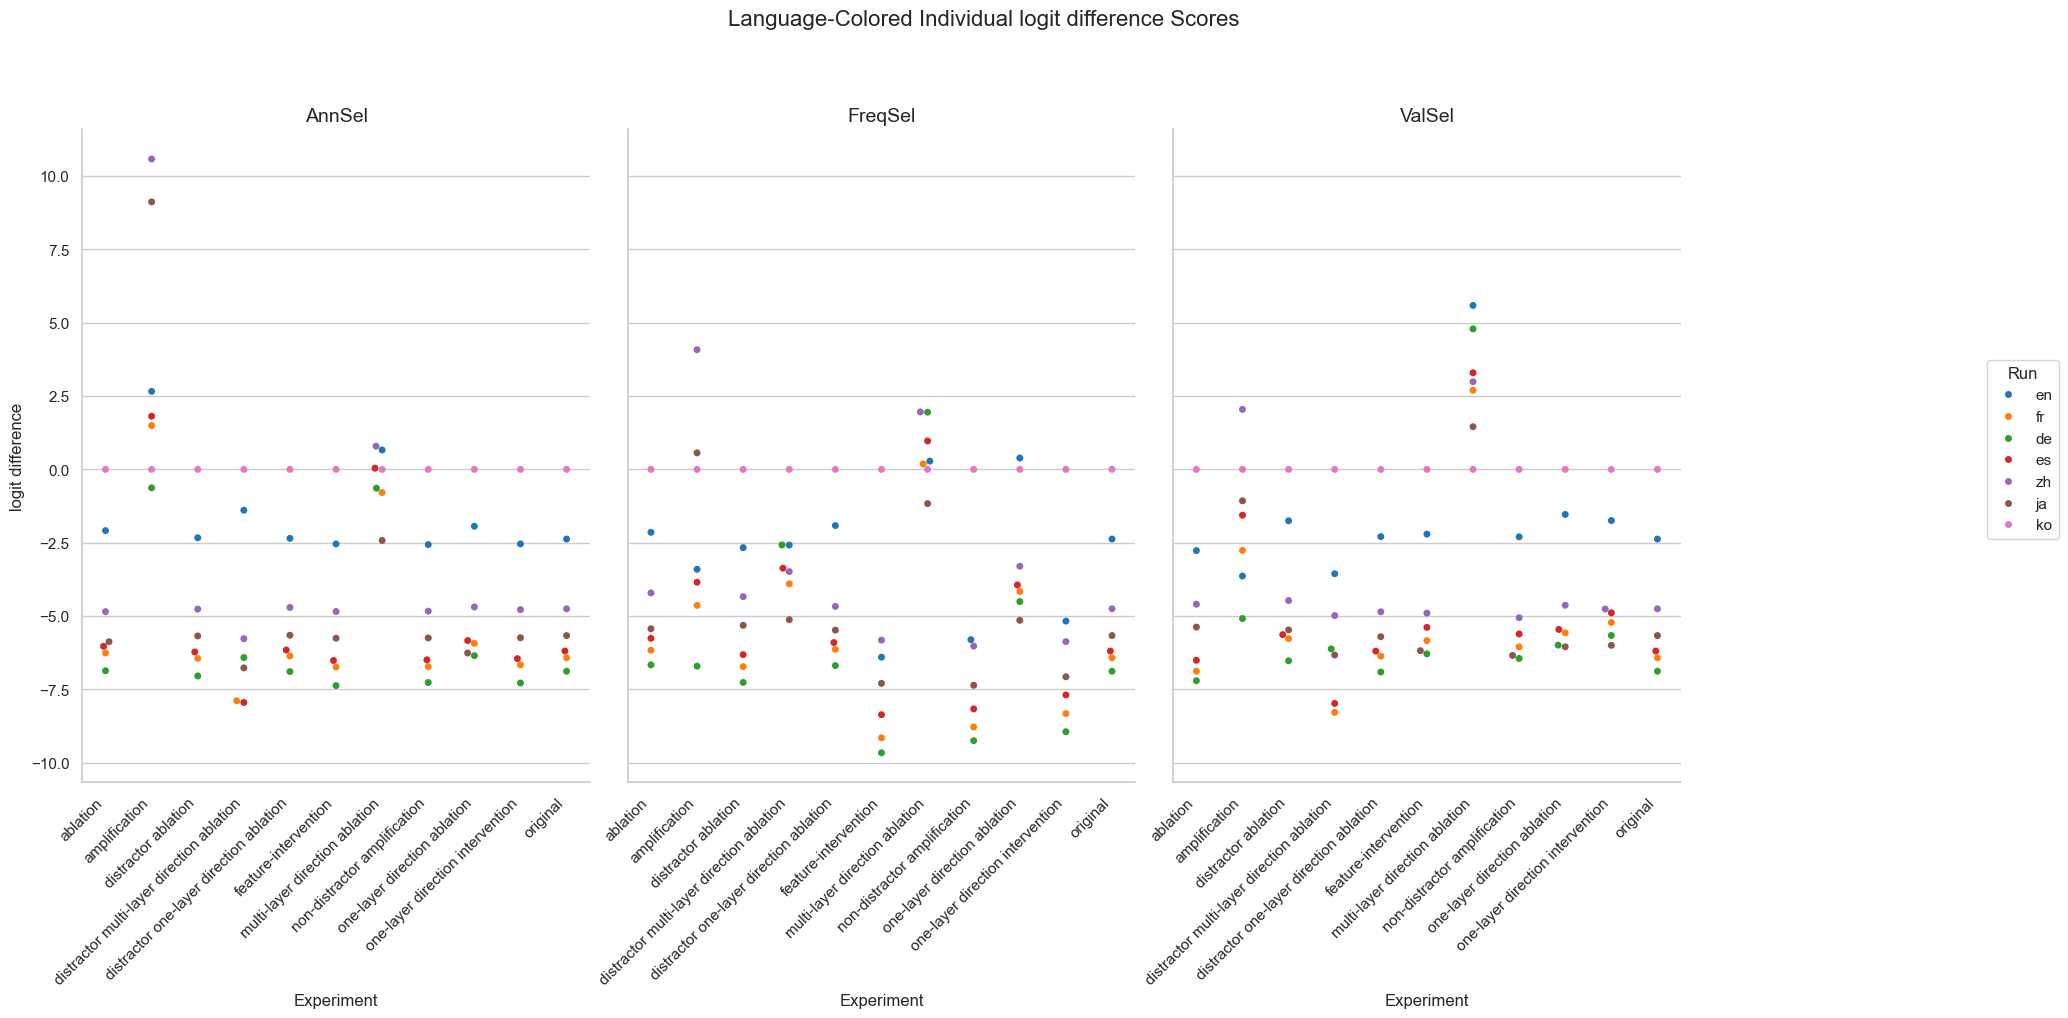

Values plotted in this chart, from the file beside it:
Experiment, Method, Run, mean, stdev
original, AnnSel, en, -2.375, 2.239
original, AnnSel, fr, -6.423, 3.851
original, AnnSel, de, -6.882, 3.941
original, AnnSel, es, -6.192, 3.324
original, AnnSel, zh, -4.753, 2.721
original, AnnSel, ja, -5.666, 2.623
original, AnnSel, ko, 0.0, 0.0
original, FreqSel, en, -2.375, 2.239
original, FreqSel, fr, -6.423, 3.851
original, FreqSel, de, -6.882, 3.941
original, FreqSel, es, -6.192, 3.324
original, FreqSel, zh, -4.753, 2.721
original, FreqSel, ja, -5.666, 2.623
original, FreqSel, ko, 0.0, 0.0
original, ValSel, en, -2.375, 2.239
original, ValSel, fr, -6.423, 3.851
original, ValSel, de, -6.882, 3.941
original, ValSel, es, -6.192, 3.324
original, ValSel, zh, -4.753, 2.721
original, ValSel, ja, -5.666, 2.623
original, ValSel, ko, 0.0, 0.0
distractor ablation, AnnSel, en, -2.332, 2.254
distractor ablation, AnnSel, fr, -6.441, 3.875
distractor ablation, AnnSel, de, -7.042, 4.088
distractor ablation, AnnSel, es, -6.224, 3.308
distractor ablation, AnnSel, zh, -4.763, 2.733
distractor ablation, AnnSel, ja, -5.678, 2.621
distractor ablation, AnnSel, ko, 0.0, 0.0
distractor ablation, FreqSel, en, -2.669, 2.344
distractor ablation, FreqSel, fr, -6.725, 4.073
distractor ablation, FreqSel, de, -7.263, 4.381
distractor ablation, FreqSel, es, -6.316, 3.524
distractor ablation, FreqSel, zh, -4.339, 2.728
distractor ablation, FreqSel, ja, -5.318, 2.645
distractor ablation, FreqSel, ko, 0.0, 0.0
distractor ablation, ValSel, en, -1.753, 2.251
distractor ablation, ValSel, fr, -5.771, 3.87
distractor ablation, ValSel, de, -6.525, 4.109
distractor ablation, ValSel, es, -5.633, 3.311
distractor ablation, ValSel, zh, -4.473, 2.873
distractor ablation, ValSel, ja, -5.475, 2.704
distractor ablation, ValSel, ko, 0.0, 0.0
ablation, AnnSel, en, -2.087, 2.221
ablation, AnnSel, fr, -6.258, 3.881
ablation, AnnSel, de, -6.864, 4.098
ablation, AnnSel, es, -6.03, 3.31
ablation, AnnSel, zh, -4.85, 2.709
ablation, AnnSel, ja, -5.874, 2.631
ablation, AnnSel, ko, 0.0, 0.0
ablation, FreqSel, en, -2.146, 2.324
ablation, FreqSel, fr, -6.164, 4.006
ablation, FreqSel, de, -6.664, 4.206
ablation, FreqSel, es, -5.759, 3.516
ablation, FreqSel, zh, -4.211, 2.684
ablation, FreqSel, ja, -5.433, 2.686
ablation, FreqSel, ko, 0.0, 0.0
ablation, ValSel, en, -2.77, 2.325
ablation, ValSel, fr, -6.881, 3.973
ablation, ValSel, de, -7.204, 4.17
ablation, ValSel, es, -6.508, 3.409
... 171 more rows
